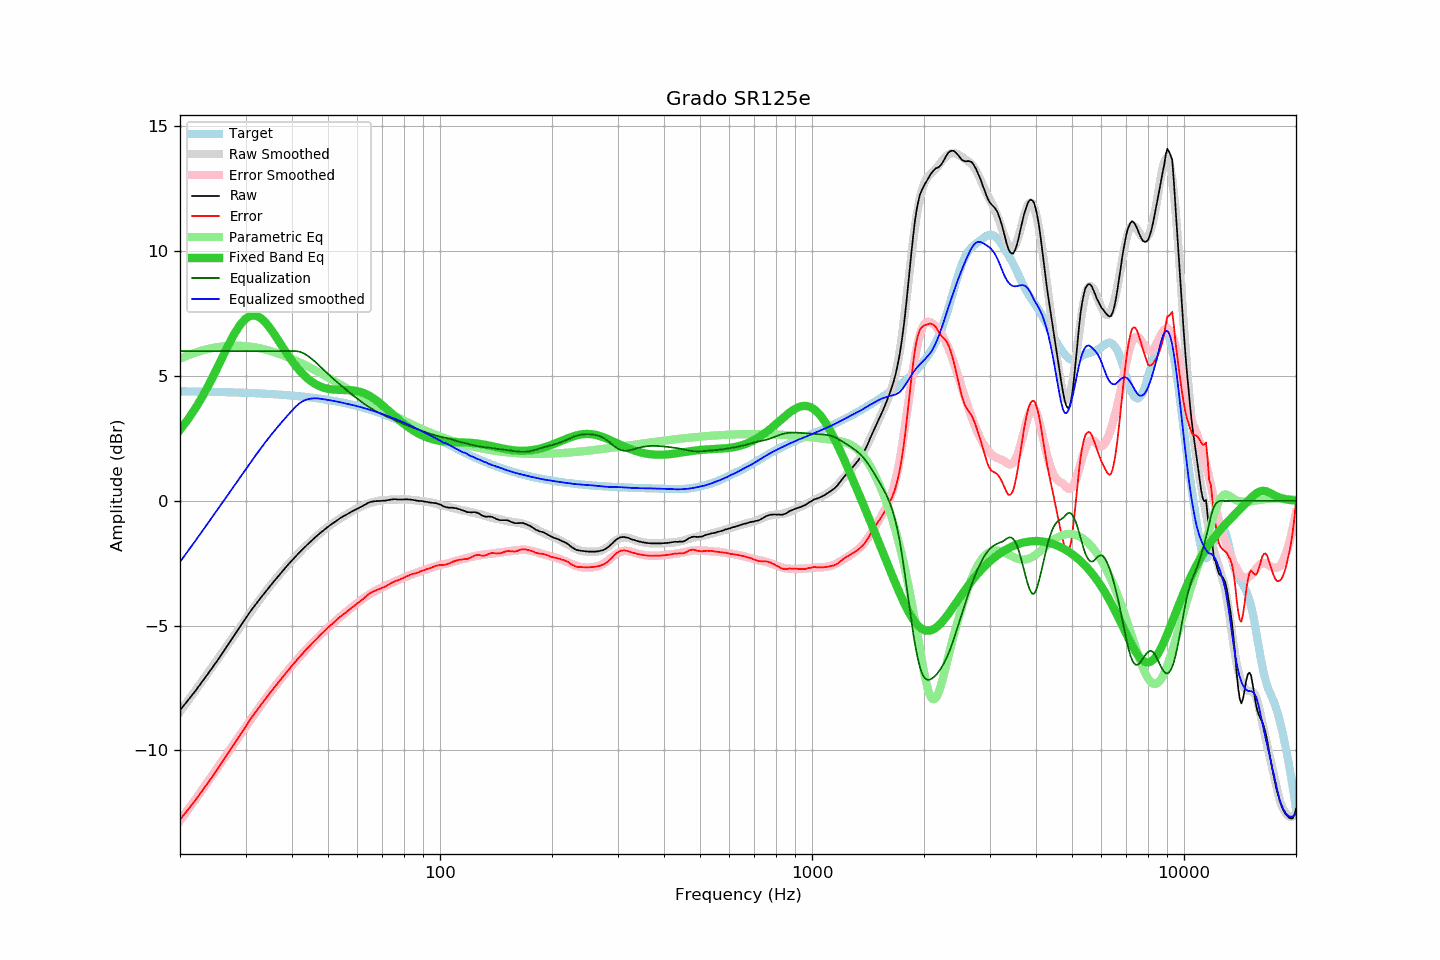

The table this chart was drawn from, first rows:
frequency, raw, error, smoothed, error_smoothed, equalization, parametric_eq, equalized_raw, equalized_smoothed, target
20, -8.39, -12.77, -8.45, -12.82, 6.00, 2.85, -2.39, -2.45, 4.39
21, -8.00, -12.38, -8.02, -12.39, 6.00, 3.26, -2.00, -2.02, 4.38
22, -7.62, -11.99, -7.60, -11.97, 6.00, 3.71, -1.62, -1.60, 4.38
23, -7.23, -11.60, -7.20, -11.56, 6.00, 4.19, -1.23, -1.20, 4.37
24, -6.85, -11.21, -6.81, -11.16, 6.00, 4.70, -0.85, -0.81, 4.37
25, -6.48, -10.84, -6.43, -10.78, 6.00, 5.23, -0.48, -0.43, 4.36
26, -6.10, -10.45, -6.07, -10.41, 6.00, 5.75, -0.10, -0.07, 4.36
27, -5.74, -10.09, -5.72, -10.06, 6.00, 6.25, 0.26, 0.28, 4.35
28, -5.39, -9.73, -5.38, -9.71, 6.00, 6.69, 0.61, 0.62, 4.34
29, -5.05, -9.38, -5.06, -9.38, 6.00, 7.05, 0.95, 0.94, 4.34
30, -4.73, -9.05, -4.75, -9.07, 6.00, 7.30, 1.27, 1.25, 4.33
31, -4.41, -8.72, -4.45, -8.76, 6.00, 7.42, 1.59, 1.55, 4.32
32, -4.14, -8.45, -4.16, -8.47, 6.00, 7.42, 1.86, 1.84, 4.31
33, -3.88, -8.18, -3.89, -8.19, 6.00, 7.32, 2.12, 2.11, 4.30
34, -3.64, -7.93, -3.63, -7.92, 6.00, 7.14, 2.36, 2.37, 4.29
35, -3.40, -7.68, -3.39, -7.67, 6.00, 6.90, 2.60, 2.61, 4.28
36, -3.18, -7.44, -3.17, -7.44, 6.00, 6.63, 2.82, 2.83, 4.27
37, -2.97, -7.22, -2.95, -7.21, 6.00, 6.36, 3.03, 3.05, 4.26
38, -2.77, -7.01, -2.75, -6.99, 6.00, 6.09, 3.23, 3.25, 4.24
39, -2.57, -6.80, -2.56, -6.79, 6.00, 5.84, 3.43, 3.44, 4.23
40, -2.39, -6.60, -2.39, -6.60, 6.00, 5.60, 3.61, 3.61, 4.22
41, -2.22, -6.42, -2.22, -6.41, 6.00, 5.39, 3.78, 3.78, 4.20
42, -2.05, -6.23, -2.05, -6.24, 5.97, 5.21, 3.92, 3.92, 4.19
43, -1.90, -6.07, -1.90, -6.07, 5.91, 5.05, 4.01, 4.01, 4.17
44, -1.76, -5.91, -1.75, -5.91, 5.82, 4.91, 4.06, 4.07, 4.16
45, -1.62, -5.75, -1.62, -5.75, 5.71, 4.79, 4.09, 4.10, 4.14
46, -1.49, -5.61, -1.49, -5.61, 5.59, 4.70, 4.11, 4.11, 4.12
47, -1.37, -5.47, -1.36, -5.47, 5.47, 4.62, 4.10, 4.10, 4.10
48, -1.25, -5.33, -1.25, -5.33, 5.33, 4.56, 4.09, 4.08, 4.08
49, -1.15, -5.21, -1.14, -5.20, 5.20, 4.52, 4.06, 4.06, 4.06
50, -1.04, -5.08, -1.04, -5.08, 5.08, 4.49, 4.05, 4.04, 4.04
51, -0.95, -4.97, -0.94, -4.96, 4.96, 4.47, 4.02, 4.02, 4.02
52, -0.86, -4.85, -0.86, -4.85, 4.85, 4.45, 4.00, 4.00, 4.00
53, -0.77, -4.74, -0.77, -4.74, 4.74, 4.45, 3.98, 3.97, 3.97
54, -0.69, -4.64, -0.69, -4.64, 4.64, 4.44, 3.96, 3.95, 3.95
55, -0.62, -4.54, -0.62, -4.54, 4.54, 4.44, 3.93, 3.92, 3.93
56, -0.56, -4.46, -0.55, -4.44, 4.44, 4.44, 3.89, 3.90, 3.90
57, -0.49, -4.36, -0.48, -4.35, 4.35, 4.44, 3.86, 3.87, 3.88
58, -0.43, -4.28, -0.42, -4.26, 4.26, 4.43, 3.83, 3.84, 3.85
59, -0.37, -4.19, -0.35, -4.17, 4.17, 4.41, 3.80, 3.82, 3.82
60, -0.32, -4.11, -0.30, -4.09, 4.09, 4.39, 3.77, 3.79, 3.79
61, -0.26, -4.02, -0.24, -4.00, 4.00, 4.37, 3.75, 3.76, 3.77
62, -0.21, -3.94, -0.19, -3.93, 3.93, 4.33, 3.72, 3.73, 3.74
63, -0.15, -3.85, -0.15, -3.85, 3.85, 4.29, 3.71, 3.70, 3.71
64, -0.09, -3.76, -0.11, -3.79, 3.79, 4.24, 3.70, 3.67, 3.68
65, -0.05, -3.69, -0.08, -3.72, 3.72, 4.18, 3.67, 3.64, 3.65
66, -0.03, -3.64, -0.05, -3.66, 3.66, 4.12, 3.63, 3.61, 3.61
67, -0.02, -3.60, -0.03, -3.60, 3.60, 4.05, 3.59, 3.58, 3.58
68, -0.01, -3.56, -0.01, -3.55, 3.55, 3.98, 3.55, 3.55, 3.55
69, -0.01, -3.52, 0.01, -3.50, 3.50, 3.91, 3.50, 3.51, 3.52
70, 0.00, -3.48, 0.02, -3.46, 3.46, 3.83, 3.46, 3.48, 3.48
71, 0.00, -3.45, 0.03, -3.41, 3.41, 3.75, 3.42, 3.44, 3.45
72, 0.02, -3.39, 0.04, -3.37, 3.37, 3.67, 3.40, 3.41, 3.42
73, 0.03, -3.35, 0.04, -3.33, 3.33, 3.59, 3.37, 3.37, 3.38
74, 0.05, -3.29, 0.04, -3.29, 3.29, 3.51, 3.35, 3.34, 3.35
75, 0.06, -3.25, 0.05, -3.26, 3.26, 3.43, 3.32, 3.31, 3.31
76, 0.06, -3.21, 0.05, -3.22, 3.22, 3.36, 3.28, 3.27, 3.28
77, 0.05, -3.19, 0.06, -3.18, 3.18, 3.29, 3.23, 3.24, 3.24
78, 0.05, -3.15, 0.06, -3.14, 3.14, 3.21, 3.20, 3.20, 3.21
79, 0.05, -3.12, 0.06, -3.11, 3.11, 3.15, 3.16, 3.17, 3.17
... 553 more rows
